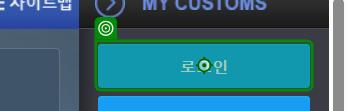
Workflow: Main

Step 1: click on the button in window '국가관세종합정보시스템 서비스' (chrome.exe)

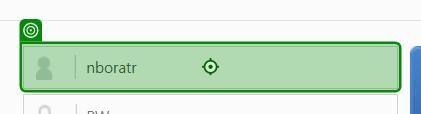
Step 2: type "nboratr" into the text box in window '로그인' (chrome.exe)

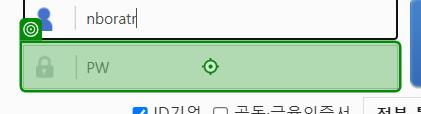
Step 3: type "bora6402*" into the text box in window '로그인' (chrome.exe)

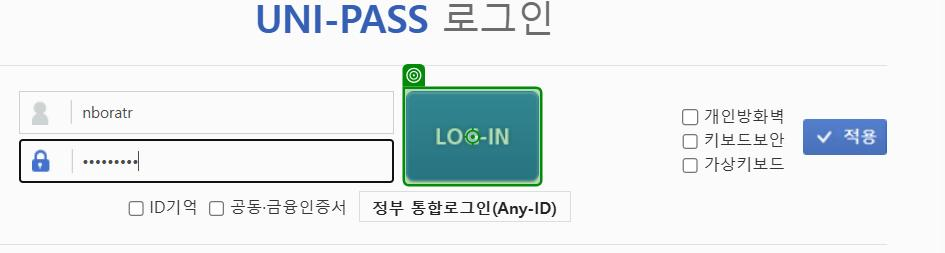
Step 4: click on the image in window '로그인' (chrome.exe)

Step 5: click on the element '확인' in window '국가관세종합정보시스템 서비스' (chrome.exe) (no picture)

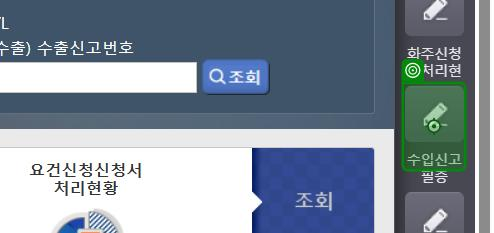
Step 6: click on the element '수입신고필증' in window '국가관세종합정보시스템 서비스' (chrome.exe)

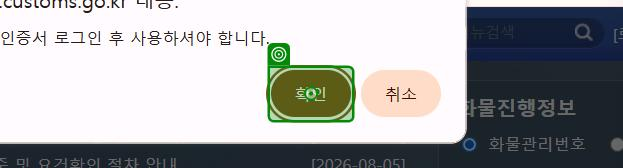
Step 7: click on the push button '확인' in window '국가관세종합정보시스템 서비스 - Chrome' (chrome.exe)

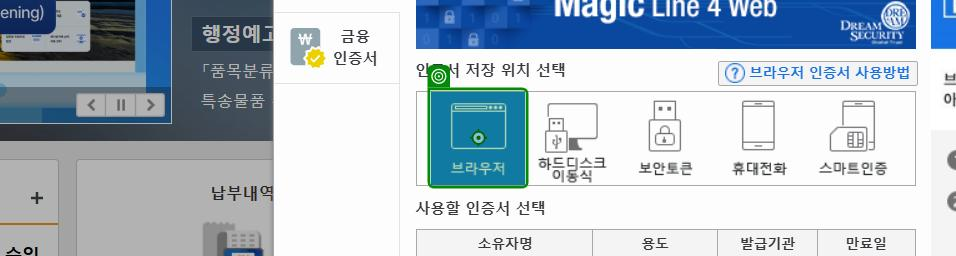
Step 8: click on the link 'stg_web' in window '국가관세종합정보시스템 서비스' (chrome.exe)

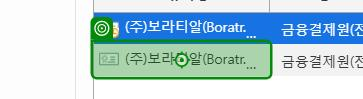
Step 9: click on the table cell in window '비밀번호변경 | 국가관세종합정보시스템 서비스' (chrome.exe)

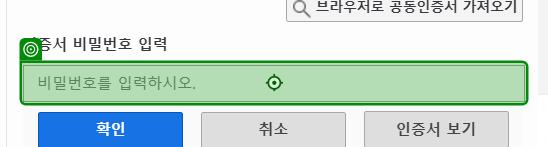
Step 10: type "boratr6402*" into the text box 'input_cert_pw' in window '국가관세종합정보시스템 서비스' (chrome.exe)

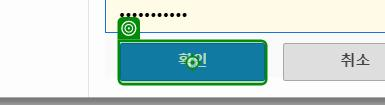
Step 11: click on the element in window '국가관세종합정보시스템 서비스' (chrome.exe)

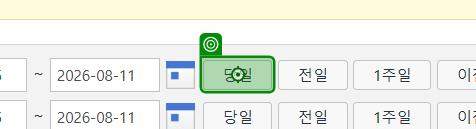
Step 12: click on the button in window '수입신고필증 | 국가관세종합정보시스템 서비스' (chrome.exe)

Step 13: click on the button 'dclr_weekBtn' in window '수입신고필증 | 국가관세종합정보시스템 서비스' (chrome.exe) (no picture)

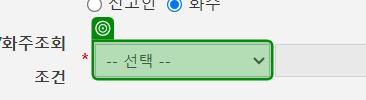
Step 14: select "사업자등록번호" in the drop-down 'owrQryTp' in window '수입신고필증 | 국가관세종합정보시스템 서비스' (chrome.exe)

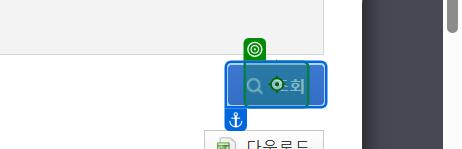
Step 15: click on the element '조회' in window '수입신고필증 | 국가관세종합정보시스템 서비스' (chrome.exe)

Step 16: check the text in window '수입신고필증 | 국가관세종합정보시스템 서비스' (chrome.exe) (no picture)

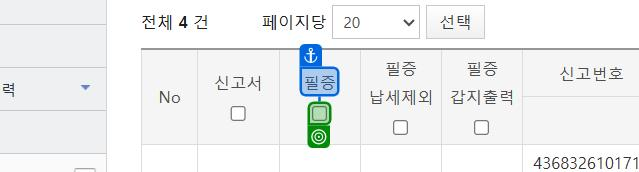
Step 17 [else]: check the text box '필증' in window '수입신고필증 | 국가관세종합정보시스템 서비스' (chrome.exe)

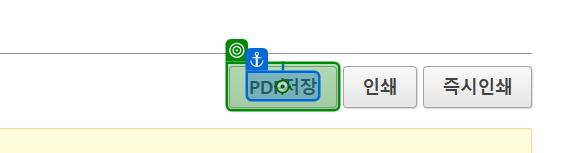
Step 18: click on the button 'PDF저장' in window '수입신고필증 | 국가관세종합정보시스템 서비스' (chrome.exe)

Step 19: Chrome unipass.customs.go.krcspmyccsclfrmlotp(1) (chrome.exe) (no picture)

Step 20 [else]: click on the button 'btnPdfDn' (chrome.exe) (no picture)

Step 21: click on '저장(S)' in window '다른 이름으로 저장' (chrome.exe) (no picture)

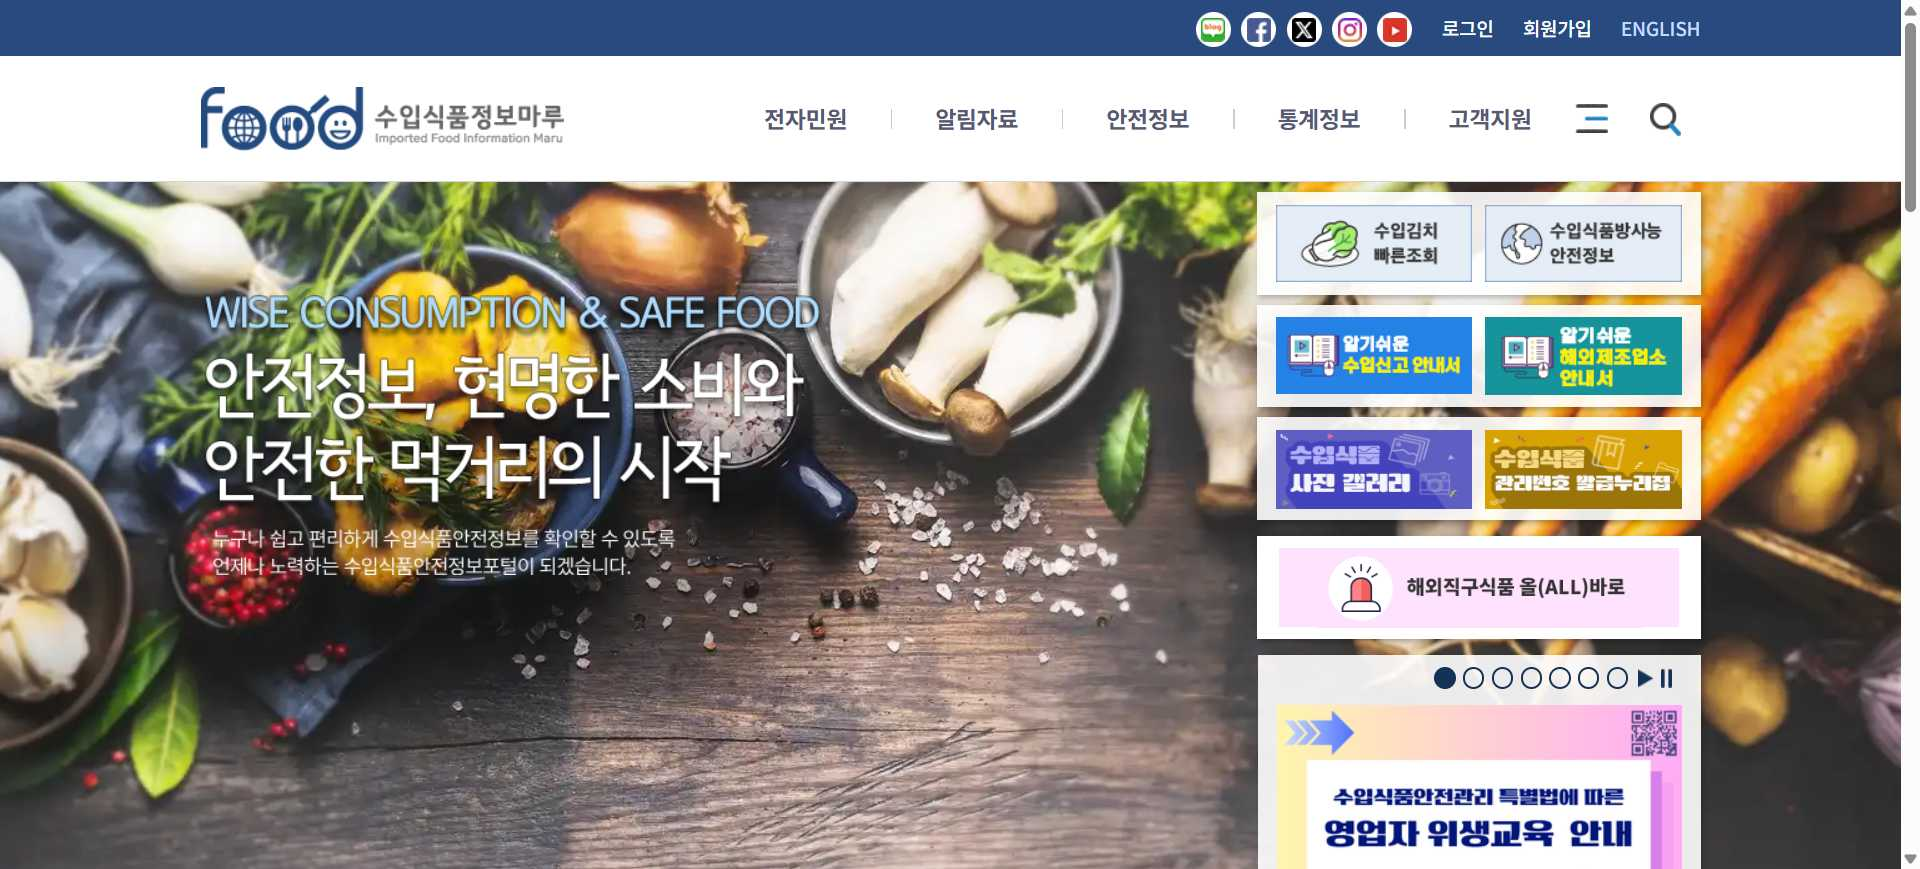
Step 22: Chrome 수입식품정보마루 in window '수입식품정보마루' (chrome.exe)

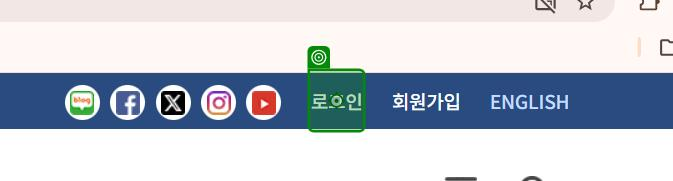
Step 23: click on the link '로그인' in window '수입식품정보마루' (chrome.exe)

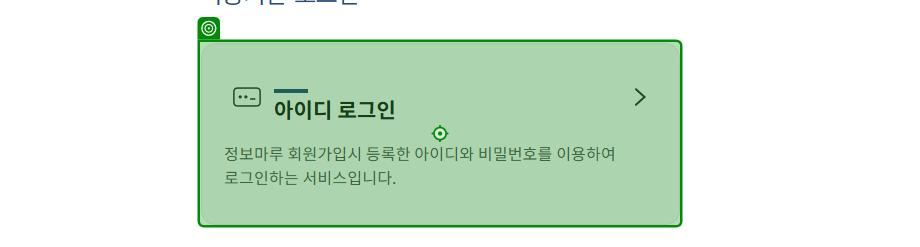
Step 24: click on the link in window '통합로그인' (chrome.exe)

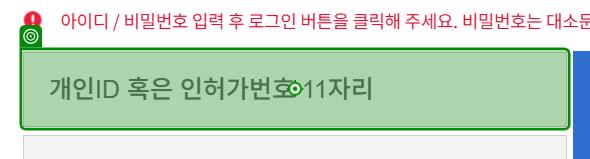
Step 25: type "20000106738" into the text box in window '로그인' (chrome.exe)

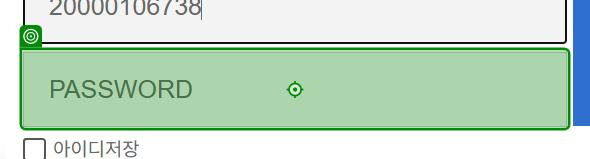
Step 26: type "Boratr6402!" into the text box in window '로그인' (chrome.exe)

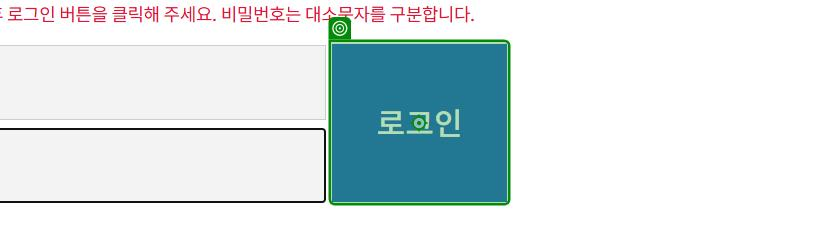
Step 27: click on the link '로그인' in window '로그인' (chrome.exe)

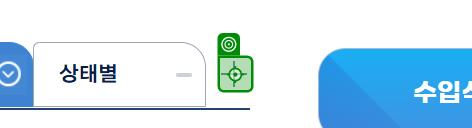
Step 28: click on the button in window '수입식품정보마루' (chrome.exe)

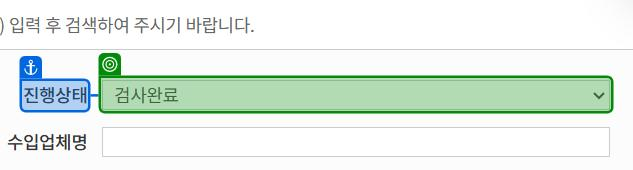
Step 29: select "검사완료" in the drop-down in window '수입신고 진행상황 :: 수입식품정보마루' (chrome.exe)
